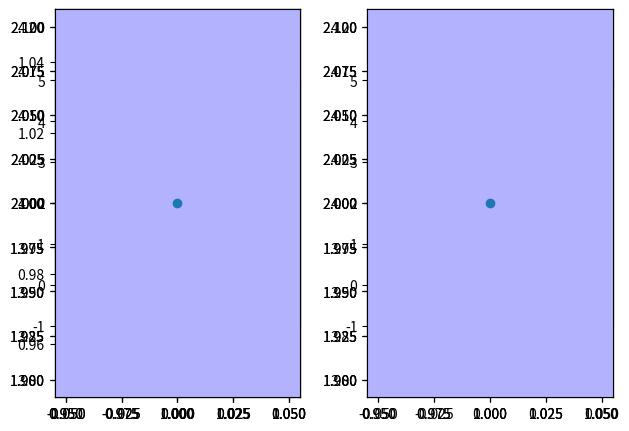

Source code (Python):
import heapq
import matplotlib.pyplot as plot
import random
import numpy.random as rnd
from matplotlib.patches import Ellipse


def calcula_frequencia(trajs):
    lista = []
    freq = []
    i = 0

    while i < len(trajs):
        j = 0
        while j < len(trajs[i]):
            t = trajs[i][j]
            x = int(t[0])
            y = int(t[1])
            item = (x, y)
            if item in lista:  # O(n)
                indice = lista.index(item)
                tr = freq[indice][2]
                tr.append(i)
                freq[indice] = (freq[indice][0] + 1, freq[indice][1], tr)
            else:
                lista.append(item)
                indice = lista.index(item)
                freq.append((1, indice, [i]))
            j += 1
        i += 1
    resultado = []
    for cada in freq:  # O(n)
        heapq.heappush(resultado, (cada[0], cada[1], cada[2]))
    heapq._heapify_max(resultado)
    return resultado, lista


def pontos_referencia(heap, pontos):
    ref = []
    for h in heap:
        if h[0] > 1:
            ref.append(pontos[h[1]])
    return ref


def plota_pontos(referencia):
    x = []
    y = []
    for r in referencia:
        plota_circulo(ponto=r, subplot=121)
        plota_circulo(ponto=r, subplot=122)
        x.append(r[0])
        y.append(r[1])
    
    #circle = plot.Circle(referencia[0], 2)
    
    xmin = referencia[0][0] - 1
    xmax = referencia[-1][0] + 1
    ymin = referencia[0][1] - 1
    ymax = referencia[-1][1] + 1
    
    #limites = [xmin, xmax, ymin, ymax] #Limite nao proporcional
    limites = get_limites(x,y)  #Limite porporcional
    
    plot.subplot(121)
    #plot.subplots_adjust(hspace=.45)
    plot.plot(x, y, 'ro')
    plot.title('Pontos de Referencia')
    plot.grid(True)
    plot.gca().set_aspect('equal', adjustable='box')
    plot.axis(limites)
    
    plot.subplot(122)
    #plot.subplots_adjust(hspace=.45)
    plot.plot(x, y, 'k')
    plot.title('Trajetoria de Referencia')
    plot.grid(True)
    plot.gca().set_aspect('equal', adjustable='box')
    plot.axis(limites)
    
    plot.tight_layout(rect=[0, 0.03, 1, 0.95])
    plot.show()


def raio(ref, distancia):
    meia = distancia / 2
    resultado = []
    for ponto in ref:
        x = ponto[0]
        y = ponto[1]
        xi = x - meia
        xf = x + meia
        yi = y - meia
        yf = y + meia
        xs = (xi, xf)
        ys = (yi, yf)
        resultado.append((xs, ys))

    return resultado

def get_limites(x_list, y_list):
    print(x_list)
    print(y_list)
    menor_valor = min(x_list+y_list)
    maior_valor = max(x_list+y_list)
    return [menor_valor-1, maior_valor+1, menor_valor-1, maior_valor+1]

def limpa_traj(heap, minimo):
    possiveis = []
    for h in heap:
        if h[0] > minimo:
            possiveis.append(h[1])
    return possiveis


def encontra_perto(possiveis, raios, trajs):
    '''
    possiveis: lista de indices de trajetorias possiveis
    raios: lista de tuplas, com valores de raios calculados sobre pontos de referencia
    trajs: lista de trajetorias inicial
     '''
    resultado = []
    for p in possiveis:
        traj = trajs[p]
        for ponto in traj:
            for pto in raios:
                if (ponto[0] > pto[0][0] or ponto[0] < pto[0][1]) and (ponto[1] > pto[1][0] or ponto[1] < pto[1][1]):
                    resultado.append(p)

    return resultado

def plota_circulo(ponto, raio=0.65, figure=1, subplot=122):
    fig = plot.figure(figure) 
    ax = fig.add_subplot(subplot)
    
    ell = Ellipse((ponto), raio*2, raio*2)
    ax.add_artist(ell)
    ax.scatter(ponto[0], ponto[1])
    ell.set_clip_box(ax.bbox)
    ell.set_alpha(0.3)
    ell.set_facecolor("blue")
    
plot.figure(1)

t = [[(0.1, 1.5), (1, 2)], [(1, 4), (1, 2)], [(0, 1), (0, 5)], [(1, 4), (1, 2)], [(0.1, 1.5), (0, 2)],
     [(0.1, 1.5), (0, 2)]]

plot.subplot(121)
for cada in t:
    x = []
    y = []
    for c in cada:
        x.append(c[0])
        y.append(c[1])
    plot.plot(x, y, 'r--')
#plot.title('Trajetorias')
#plot.show()

heap, pontos = calcula_frequencia(t)
traj = pontos_referencia(heap, pontos)
#print(traj)
ptos = plota_pontos(traj)
